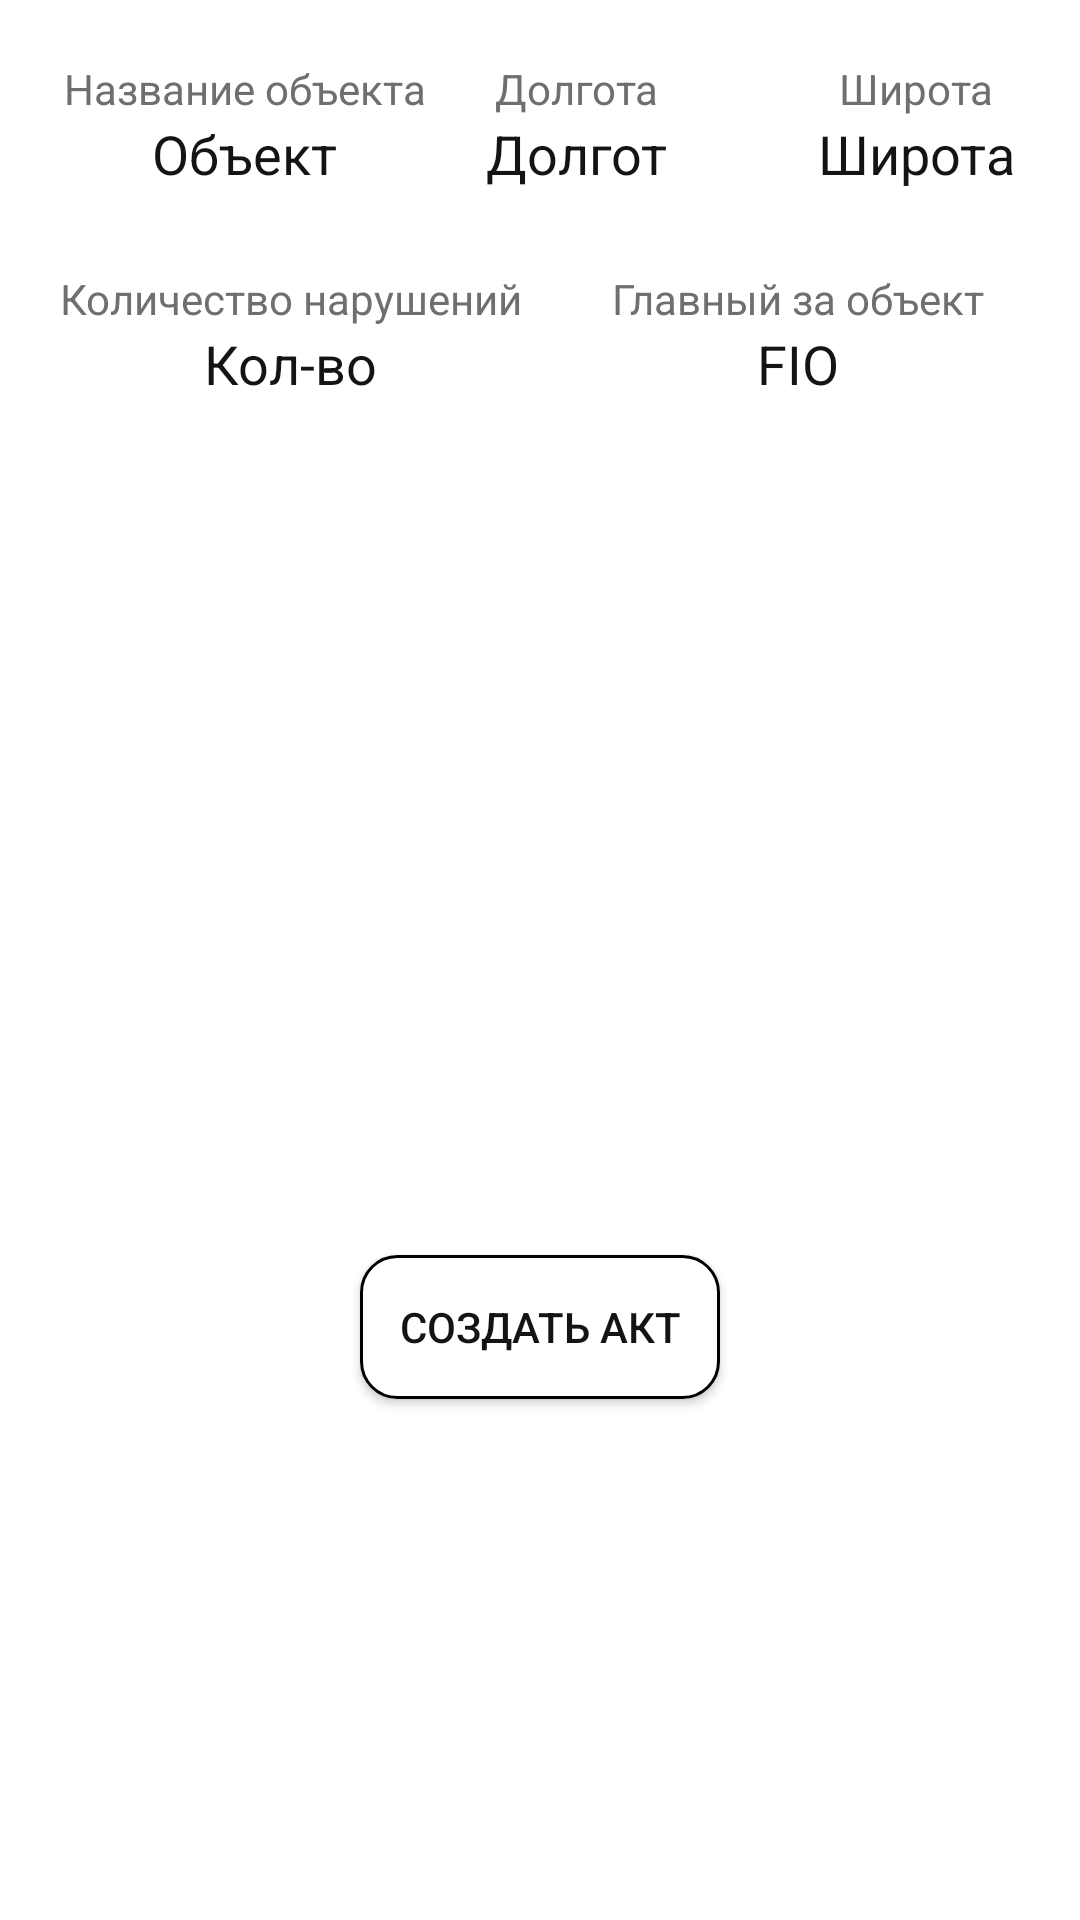

Layout XML and referenced resources for this Android screen:
<!-- AndroidManifest.xml: application theme Theme.Kursovaya -->
<!-- res/layout/bottomsheet.xml -->
<?xml version="1.0" encoding="utf-8"?>
<RelativeLayout xmlns:android="http://schemas.android.com/apk/res/android"
    android:layout_width="match_parent"
    android:layout_height="wrap_content"
    android:background="@color/white">

    <LinearLayout
        android:id="@+id/rel1"
        android:layout_width="wrap_content"
        android:layout_height="50dp"
        android:layout_centerHorizontal="true"
        android:layout_marginTop="20dp"
        android:orientation="horizontal">

        <LinearLayout
            android:id="@+id/lin1"
            android:layout_width="wrap_content"
            android:layout_height="wrap_content"
            android:orientation="vertical">

            <TextView
                android:layout_width="wrap_content"
                android:layout_height="wrap_content"
                android:layout_gravity="center"
                android:text="Название объекта"
                android:textColor="@color/gray_200" />

            <TextView
                android:id="@+id/set_object_map"
                android:layout_width="wrap_content"
                android:layout_height="wrap_content"
                android:layout_gravity="center_horizontal"
                android:text="Объект"
                android:textSize="18sp"
                android:textColor="@color/gray_500" />
        </LinearLayout>

        <LinearLayout
            android:layout_width="wrap_content"
            android:layout_height="wrap_content"
            android:layout_marginLeft="20dp"
            android:orientation="vertical">

            <TextView
                android:layout_width="wrap_content"
                android:layout_height="wrap_content"
                android:layout_gravity="center"
                android:text="Долгота"
                android:textColor="@color/gray_200" />

            <TextView
                android:id="@+id/set_latitude_map"
                android:layout_width="wrap_content"
                android:layout_height="wrap_content"
                android:layout_gravity="center_horizontal"
                android:textSize="18sp"
                android:maxLength="6"
                android:text="Долгота"
                android:textColor="@color/gray_500" />

        </LinearLayout>

        <LinearLayout
            android:layout_width="wrap_content"
            android:layout_height="wrap_content"
            android:layout_marginLeft="50dp"
            android:orientation="vertical">

            <TextView
                android:layout_width="wrap_content"
                android:layout_height="wrap_content"
                android:layout_gravity="center"
                android:text="Широта"
                android:textColor="@color/gray_200" />

            <TextView
                android:id="@+id/set_longitude_map"
                android:layout_width="wrap_content"
                android:layout_height="wrap_content"
                android:layout_gravity="center_horizontal"
                android:textSize="18sp"
                android:maxLength="6"
                android:text="Широта"
                android:textColor="@color/gray_500" />

        </LinearLayout>

    </LinearLayout>

    <LinearLayout
        android:id="@+id/lin2"
        android:layout_width="wrap_content"
        android:layout_height="wrap_content"
        android:layout_below="@id/rel1"
        android:layout_marginTop="20dp"
        android:layout_marginBottom="20dp"
        android:orientation="horizontal">
        <LinearLayout
            android:layout_width="wrap_content"
            android:layout_height="wrap_content"
            android:layout_marginStart="20dp"
            android:orientation="vertical">

            <TextView
                android:layout_width="wrap_content"
                android:layout_height="wrap_content"
                android:layout_gravity="center"
                android:text="Количество нарушений"
                android:textColor="@color/gray_200" />

            <TextView
                android:id="@+id/set_count_map"
                android:layout_width="wrap_content"
                android:layout_height="wrap_content"
                android:layout_gravity="center_horizontal"
                android:textSize="18sp"
                android:text="Кол-во"
                android:textColor="@color/gray_500" />

        </LinearLayout>

        <LinearLayout
            android:layout_width="wrap_content"
            android:layout_height="wrap_content"

            android:layout_marginStart="30dp"
            android:orientation="vertical">

            <TextView
                android:layout_width="wrap_content"
                android:layout_height="wrap_content"
                android:layout_gravity="center"
                android:text="Главный за объект"
                android:textColor="@color/gray_200" />

            <TextView
                android:id="@+id/set_admin_map"
                android:layout_width="wrap_content"
                android:layout_height="wrap_content"
                android:layout_gravity="center_horizontal"
                android:textSize="18sp"
                android:text="FIO"
                android:textColor="@color/gray_500" />

        </LinearLayout>


    </LinearLayout>


    <ImageView
        android:id="@+id/setImageMap"
        android:layout_width="match_parent"
        android:layout_height="250dp"
        android:layout_below="@id/lin2"
        android:background="@drawable/background_map_image" />

    <Button
        android:id="@+id/button_create_report"
        android:layout_width="120dp"
        android:layout_height="wrap_content"
        android:layout_below="@id/setImageMap"
        android:layout_centerHorizontal="true"
        android:layout_marginStart="20dp"
        android:layout_marginTop="15dp"
        android:layout_marginEnd="20dp"
        android:layout_marginBottom="20dp"
        android:background="@drawable/background_button"
        android:text="Создать акт"
        android:textColor="@color/gray_500" />

</RelativeLayout>
<!-- resources referenced by this layout -->
<resources>
  <color name="gray_200">#6F6F6F</color>
  <color name="gray_500">#141414</color>
  <color name="white">#FFFFFFFF</color>
  <!-- drawable background_button (drawable) -->
  <?xml version="1.0" encoding="utf-8"?>
  <shape xmlns:android="http://schemas.android.com/apk/res/android">
      <corners android:radius="12dp"/>
      <solid android:color="@color/white"/>
      <stroke android:width="1dp" android:color="@color/black"/>
  </shape>
  <style name="Theme.Kursovaya" parent="Theme.MaterialComponents.DayNight.NoActionBar.Bridge">
          
          <item name="colorPrimary">@color/purple_500</item>
          <item name="colorPrimaryVariant">@color/purple_700</item>
          <item name="colorOnPrimary">@color/white</item>
          
          <item name="colorSecondary">@color/teal_200</item>
          <item name="colorSecondaryVariant">@color/teal_700</item>
          <item name="colorOnSecondary">@color/black</item>
          
  
          
      </style>
  <color name="black">#FF000000</color>
  <color name="purple_500">#FF6200EE</color>
  <color name="purple_700">#FF3700B3</color>
  <color name="teal_200">#FF03DAC5</color>
  <color name="teal_700">#FF018786</color>
</resources>
